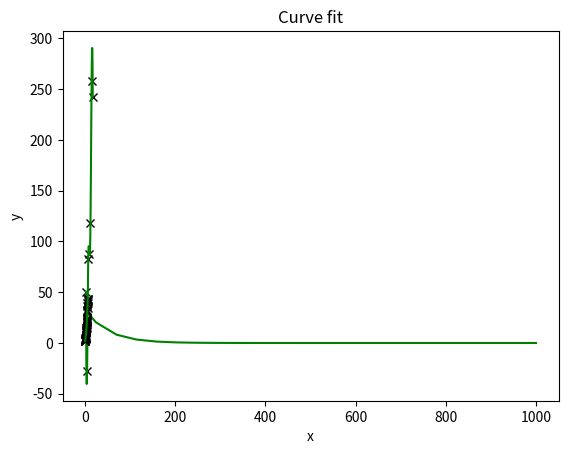

Write Python code to recreate this figure.
import numpy as np
from scipy import constants # it has all kinds of universal constants and UNIT CONVERSIONS woot!

from numpy.linalg import solve
from scipy.linalg import solve as solve2

from scipy.optimize import root, brentq, minimize, fsolve, curve_fit
from scipy.interpolate import UnivariateSpline
from scipy.integrate import quad, solve_ivp

from matplotlib import pyplot as plt

V = 17.3 # m3
V/constants.liter # convert SI (m3) to liter
constants.kilo # = 1000



# ~A\b SOLVING MATRICES - with NUMPY ctuly
A = np.array([[1, 2], [3, 5]])
b = np.array([1, 2])
x1 = solve(A, b)
x2 = solve2(A, b)
print(f"solving a matrix, x = {x1}")
print(f"solution is same from NumPy and SciPy? {(x1 == x2).all()}\n")



# ~FZERO
eqn = lambda x: x + np.cos(x)

sol = root(eqn, 0) # with initial estimate 0
print(f"x+cos(x) solved with root: {sol.x}") # sol is object with some gimmicks

sol = brentq(eqn, -1, 1) # with bounds a, b
print(f"x+cos(x) solved with brentq: {sol}\n") # sol is the root
# sol = brentq(eqn, 0, 1) # ValueError because f(a)*f(b) > 0



# ~FSOLVE
def eqns(p): # intended for tuple, but also works for list this way (both are unpackable)
    x, y = p # unpack tuple
    return (x+y**2-4, np.exp(x) + x*y - 3) # residuals

sol = root(eqns, (1, 1)) # for initial estimate I could write np.ones(7) if there is a lot of them
# (tuples, lists, np.arrays) work as well
print(f"set of eqns solved with root: {sol.x}")
print(f"residuals: {eqns(sol.x)}\n")



# ~FMINCON
eqn = lambda x: x*x + x + 2
sol = minimize(eqn, 0) # find minimum with initial estimate
print(f"x^2+x+2 solved with minimize: {sol.x}\n") # sol is the root



# QUAD
fn = lambda x: np.sin(x)
X, err = quad(fn, 0, np.pi) # the error is an estimate
print(f"integral of sin(x) from 0 to pi: {X}, analytical: {-np.cos(np.pi)--np.cos(0)}\n")



# ODE
dcA = lambda t, cA: -0.02*cA
t_span = (0, 1000)
cA0 = [33]
sol = solve_ivp(dcA, t_span, cA0, method='RK45') # default method is RK45, but it also has implicit methods for stiff odes
plt.plot(sol.t, sol.y[0, :], 'g-')
plt.xlabel('t')
plt.ylabel('cA')
plt.title('ode45')
plt.show()



# SPLINE INTERPOL
x = np.linspace(2, 17, num=7)
y = x**2 + 50*np.sin(x) + 1.2

spline_fn = UnivariateSpline(x, y)
xs = np.linspace(np.min(x), np.max(x), num=100)
ys = spline_fn(xs)

plt.plot(x, y, 'kx')
plt.plot(xs, ys, 'g-')
plt.xlabel('x')
plt.ylabel('y')
plt.title('Splajn')
plt.show()



# ~LSQCURVEFIT
fn = lambda x, a, b, c: a + b*x + c*x*x # the parametrized function we want to fit

xdata = np.linspace(0, 6, num=50)
ydata = fn(xdata, 2.3, 1.3, 0.9) * ( .8 + 0.4*np.random.random(xdata.shape)) # generate noisy ydata
params, covariance = curve_fit(fn, xdata, ydata, p0=np.ones(3)) # covariance matrix might be useful..
print(f"least squares fitted a,b,c: {params}")

xs = np.linspace(np.min(xdata), np.max(xdata), num=100)
ys = fn(xs, *params)
plt.plot(xdata, ydata, 'kx')
plt.plot(xs, ys, 'g-')
plt.title('Curve fit')
plt.xlabel('x')
plt.ylabel('y')
plt.show()



# WHAT ELSE CAN SCIPY DO?
# - solve_bvp HOLY SH*T!!!
# - lsq_linear for linear regression, but I can do it myself using matrix solving..
# - graph algorithms such as Dijkstra or triangulation from points
# - can also work with sparse data
# - significance tests
# - it also has interoperability with matlab arrays, lolwut?
